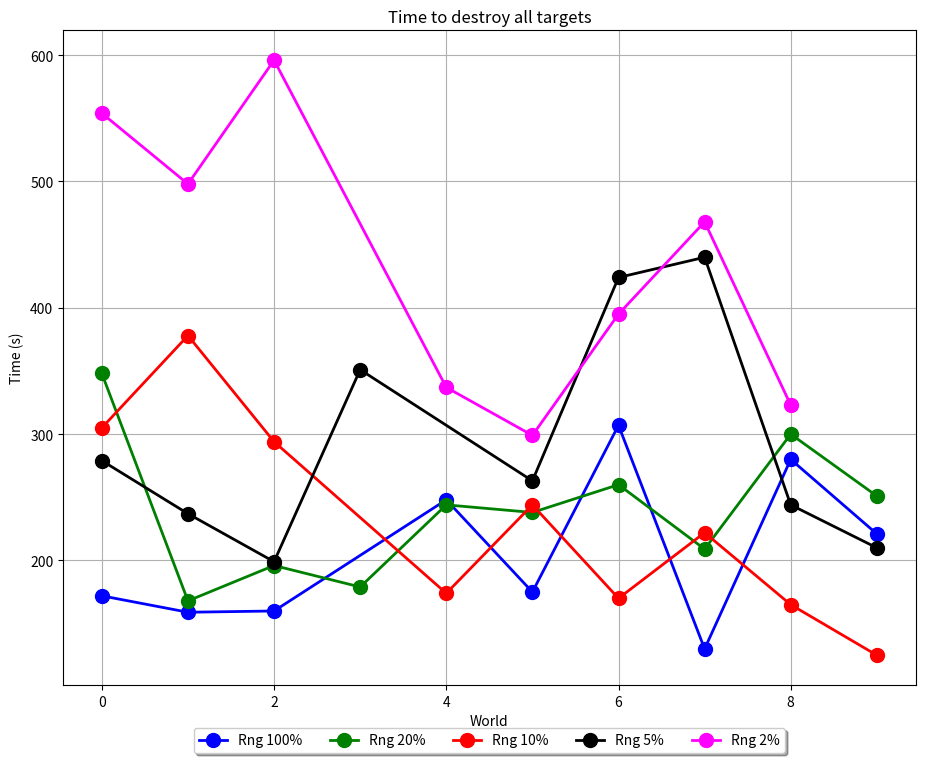

Python code for this plot:
import os
import numpy as np
import matplotlib.pyplot as plt
import math


class ObjectivesData:

    def __init__(self):
        self.detected = None
        self.destroyed = None
        self.known = None
        self.plotMarker = 'o'
        self.plotColor = None
        self.plotLabel = None

#Script configuration
plotLineWidth = 2
plotMarkerSize = 10
worlds = np.array([0, 1, 2, 3, 4, 5, 6, 7, 8, 9])
figWidthInches = 11
figHeightInches = 8.5

#Data values
comm100 = ObjectivesData()
comm100.detected = np.array([  86,  74, 111, 65, 191,  64, 205,  71, 118, 175])
#Skip world 3
#comm100.destroyed = np.array([172, 159, 160, -1, 248, 175, 307, 130, 280, 221])
comm100.destroyed = np.array([172, 159, 160, 248, 175, 307, 130, 280, 221])
comm100.known = np.array([     85,  68,  82, 95,  16,  58,  95,  20,  63,  29])
comm100.plotColor = 'blue'
comm100.plotLabel = 'Rng 100%'

comm20 = ObjectivesData()
comm20.detected = np.array([122, 66, 176, 61, 144, 117, 238, 166, 261, 156])
comm20.destroyed = np.array([348, 168, 196, 179, 244, 238, 260, 209, 300, 251])
comm20.known = np.array([104, 76, 41, 22, 20, 107, 74, 157, 256, 47])
comm20.plotColor = 'green'
comm20.plotLabel = 'Rng 20%'

comm10 = ObjectivesData()
comm10.detected = np.array([119, 102, 217, 55, 74, 198, 119, 109, 123, 44])
#Skip world 3
#comm10.destroyed = np.array([305, 378, 294, -1, 174, 244, 170, 222, 165, 125])
comm10.destroyed = np.array([305, 378, 294, 174, 244, 170, 222, 165, 125])
comm10.known = np.array([117, 144, 104, 41, 19, 184, 91, 53, 124, 69])
comm10.plotColor = 'red'
comm10.plotLabel = 'Rng 10%'

comm5 = ObjectivesData()
comm5.detected = np.array([238, 112, 164, 55, 76, 171, 394, 172, 133, 100])
#Skip world 4
#comm5.destroyed = np.array([279, 237, 199, 351, -1, 263, 424, 440, 244, 210])
comm5.destroyed = np.array([279, 237, 199, 351, 263, 424, 440, 244, 210])
comm5.known = np.array([242, 123, 85, 65, 66, 136, 161, 142, 156, 115])
comm5.plotColor = 'black'
comm5.plotLabel = 'Rng 5%'
#comm5.plotColor = 'yellow'

comm2 = ObjectivesData()
comm2.detected = np.array([380, 167, 288, 50, 269, 261, 199, 257, 234, 103])
#Skip world 3 and 9
#comm2.destroyed = np.array([554, 498, 596, -1, 337, 299, 395, 468, 323, -1])
comm2.destroyed = np.array([554, 498, 596, 337, 299, 395, 468, 323])
comm2.known = np.array([339, 468, 233, 164, 93, 166, 332, 183, 293, 110])
comm2.plotColor = 'magenta'
comm2.plotLabel = 'Rng 2%'


def plot_data(chart, axis_data, data_cfg, local_worlds=worlds):
    chart.plot(local_worlds, axis_data,
               linewidth=plotLineWidth, markersize=plotMarkerSize, marker=data_cfg.plotMarker, color=data_cfg.plotColor,
               label=data_cfg.plotLabel)


def add_legend_below_plot(chart):
    chart.legend(loc='upper center', bbox_to_anchor=(0.5, -0.055),
                 fancybox=True, shadow=True, ncol=5)


def plot_missing_points(chart, data_cfg, missing_pts):
    chart.plot(missing_pts[:, 0], missing_pts[:, 1], '*', markersize=10, marker='^', color=data_cfg.plotColor)


def detected_plot():
    plt.figure(figsize=(figWidthInches, figHeightInches))
    plt.xlabel('World')
    plt.ylabel('Time (s)')
    plt.title('Time to detect all targets')
    plt.grid()

    #plt.xlim([-0.5,9.5])
    plot_data(plt, comm100.detected, comm100)
    plot_data(plt, comm20.detected, comm20)
    plot_data(plt, comm10.detected, comm10)
    plot_data(plt, comm5.detected, comm5)
    plot_data(plt, comm2.detected, comm2)
    add_legend_below_plot(plt)
    plt.savefig('../dissertation/diagrams/detected.png')
    plt.show()


def destroyed_plot():
    skip_3rd_world = np.array([0, 1, 2, 4, 5, 6, 7, 8, 9])
    skip_3rd_9th_world = np.array([0, 1, 2, 4, 5, 6, 7, 8])
    skip_4th_world = np.array([0, 1, 2, 3, 5, 6, 7, 8, 9])

    #asdf = np.array([[3, 450],
                     #[4, 100]])

    plt.figure(figsize=(figWidthInches, figHeightInches))
    plt.xlabel('World')
    plt.ylabel('Time (s)')
    plt.title('Time to destroy all targets')
    plt.grid()

    #plt.xlim([-0.5,9.5])
    plot_data(plt, comm100.destroyed, comm100, skip_3rd_world)
    plot_data(plt, comm20.destroyed, comm20)
    plot_data(plt, comm10.destroyed, comm10, skip_3rd_world)
    plot_data(plt, comm5.destroyed, comm5, skip_4th_world)
    plot_data(plt, comm2.destroyed, comm2, skip_3rd_9th_world)
    #plot_missing_points(plt, comm2, asdf)

    add_legend_below_plot(plt)
    #plt.savefig('../dissertation/diagrams/destroyed.png')
    plt.show()


def known_plot():
    plt.figure(figsize=(figWidthInches, figHeightInches))
    plt.xlabel('World')
    plt.ylabel('Time (s)')
    plt.title('Time all world known')
    plt.grid()
    #plt.xlim([-0.5,9.5])
    plot_data(plt, comm100.known, comm100)
    plot_data(plt, comm20.known, comm20)
    plot_data(plt, comm10.known, comm10)
    plot_data(plt, comm5.known, comm5)
    plot_data(plt, comm2.known, comm2)
    add_legend_below_plot(plt)
    plt.savefig('../dissertation/diagrams/world_known.png')
    plt.show()


#detected_plot()
destroyed_plot()
#known_plot()